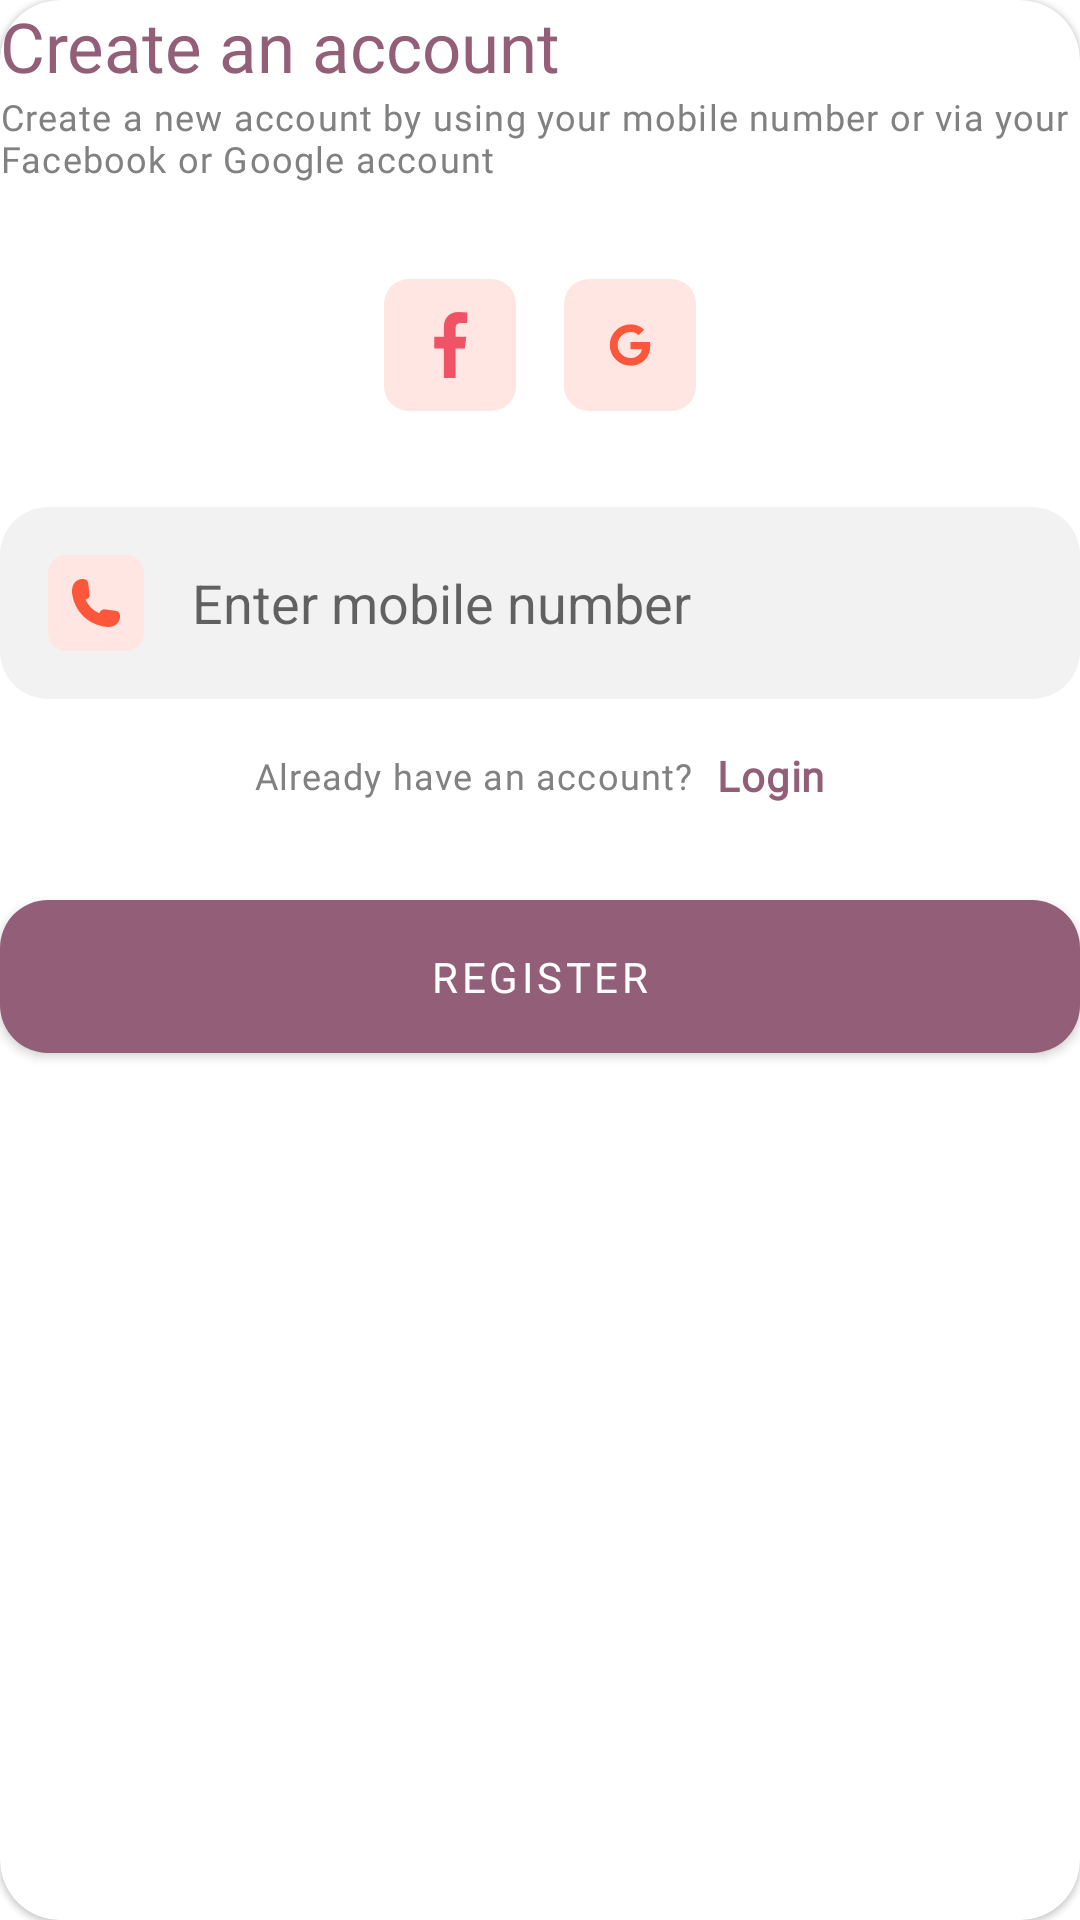

This screen was rendered from an Android layout file. Write that file and the resources it references.
<!-- AndroidManifest.xml: application theme Theme.Chatofy -->
<!-- res/layout/fragment_register.xml -->
<?xml version="1.0" encoding="utf-8"?>
<com.google.android.material.card.MaterialCardView xmlns:android="http://schemas.android.com/apk/res/android"
    android:layout_width="match_parent"
    xmlns:app="http://schemas.android.com/apk/res-auto"
    app:cardCornerRadius="20dp"
    android:layout_height="wrap_content">

    <androidx.constraintlayout.widget.ConstraintLayout xmlns:android="http://schemas.android.com/apk/res/android"
        xmlns:app="http://schemas.android.com/apk/res-auto"
        xmlns:tools="http://schemas.android.com/tools"
        android:layout_width="match_parent"
        android:layout_height="wrap_content"
        tools:context=".ui.auth.register.RegisterFragment">

        <TextView
            android:id="@+id/textView"
            style="@style/authHeader"
            android:layout_width="wrap_content"
            android:layout_height="wrap_content"
            android:layout_marginStart="@dimen/boundary"
            android:layout_marginTop="@dimen/boundary"
            android:text="Create an account"
            app:layout_constraintStart_toStartOf="parent"
            app:layout_constraintTop_toTopOf="parent" />

        <TextView
            android:id="@+id/textView2"
            style="@style/authSubHeader"
            android:layout_width="0dp"
            android:layout_height="wrap_content"
            android:layout_marginEnd="@dimen/boundary"
            android:text="Create a new account by using your mobile number or via
your Facebook or Google account"
            app:layout_constraintEnd_toEndOf="parent"
            app:layout_constraintStart_toStartOf="@+id/textView"
            app:layout_constraintTop_toBottomOf="@+id/textView" />

        <LinearLayout
            android:id="@+id/linearLayout"
            android:layout_width="match_parent"
            android:layout_height="wrap_content"
            android:layout_marginTop="32dp"
            android:gravity="center"
            app:layout_constraintTop_toBottomOf="@+id/textView2">

            <ImageButton
                android:id="@+id/imageButton2"
                android:layout_width="wrap_content"
                android:layout_height="wrap_content"
                android:layout_marginEnd="16dp"
                android:background="@android:color/transparent"
                android:src="@drawable/facebook" />

            <ImageButton
                android:id="@+id/imageButton"
                android:layout_width="wrap_content"
                android:layout_height="wrap_content"
                android:background="@android:color/transparent"
                android:src="@drawable/google" />

        </LinearLayout>

        <EditText
            android:id="@+id/editText"
            style="@style/callTextBox"
            android:layout_width="0dp"
            android:layout_height="wrap_content"
            android:layout_marginTop="32dp"
            app:layout_constraintEnd_toEndOf="@id/textView2"
            app:layout_constraintStart_toStartOf="@id/textView"
            app:layout_constraintTop_toBottomOf="@+id/linearLayout" />


        <LinearLayout
            android:id="@+id/linearLayout2"
            android:layout_width="match_parent"
            android:layout_height="wrap_content"
            android:layout_marginTop="16dp"
            android:gravity="center"
            app:layout_constraintTop_toBottomOf="@+id/editText">


            <TextView
                android:layout_width="wrap_content"
                android:layout_height="match_parent"
                android:layout_marginEnd="8dp"
                android:gravity="center"
                android:text="@string/already_have_an_account"
                android:textAppearance="@style/TextAppearance.MdcTypographyStyles.Caption"
                android:textColor="@color/grayText" />

            <TextView
                android:id="@+id/goToLoginScreen"
                android:layout_width="wrap_content"
                android:layout_height="wrap_content"
                android:background="@android:color/transparent"
                android:text="@string/login"
                android:textAppearance="@style/TextAppearance.MdcTypographyStyles.Body2"
                android:textColor="@color/lt1_magenta"
                android:textStyle="bold" />
        </LinearLayout>


        <androidx.appcompat.widget.AppCompatButton
            style="@style/authButton"
            android:layout_width="0dp"
            android:layout_height="wrap_content"
            android:layout_marginTop="32dp"
            android:layout_marginBottom="16dp"
            android:padding="16dp"
            android:text="@string/register"
            android:textAppearance="@style/TextAppearance.MdcTypographyStyles.Button"
            app:layout_constraintBottom_toBottomOf="parent"
            app:layout_constraintEnd_toEndOf="@id/textView2"
            app:layout_constraintStart_toStartOf="@id/textView"
            app:layout_constraintTop_toBottomOf="@+id/linearLayout2" />


    </androidx.constraintlayout.widget.ConstraintLayout>

</com.google.android.material.card.MaterialCardView>
<!-- resources referenced by this layout -->
<resources>
  <color name="grayText">#818181</color>
  <color name="lt1_magenta">#925E78</color>
  <string name="already_have_an_account">Already have an account?</string>
  <string name="login">Login</string>
  <string name="register">Register</string>
  <style name="TextAppearance.MdcTypographyStyles.Body2" parent="TextAppearance.MaterialComponents.Body2">
          <item name="fontFamily">@font/raleway_regular</item>
          <item name="android:fontFamily">@font/raleway_regular</item>
          <item name="android:textSize">14sp</item>
      </style>
  <style name="TextAppearance.MdcTypographyStyles.Button" parent="TextAppearance.MaterialComponents.Button">
          <item name="fontFamily">@font/raleway_medium</item>
          <item name="android:fontFamily">@font/raleway_medium</item>
          <item name="android:textSize">14sp</item>
      </style>
  <style name="TextAppearance.MdcTypographyStyles.Caption" parent="TextAppearance.MaterialComponents.Caption">
          <item name="fontFamily">@font/raleway_regular</item>
          <item name="android:fontFamily">@font/raleway_regular</item>
          <item name="android:textSize">12sp</item>
      </style>
  <style name="authButton">
          <item name="android:textColor">@color/white</item>
          <item name="android:textAppearance">@style/TextAppearance.MdcTypographyStyles.Button</item>
          <item name="android:padding">16dp</item>
          <item name="android:background">@drawable/auth_button</item>
      </style>
  <style name="authHeader">
          <item name="android:textAppearance">@style/TextAppearance.MdcTypographyStyles.Headline5
          </item>
          <item name="android:textColor">@color/lt1_magenta</item>
      </style>
  <style name="authSubHeader">
          <item name="android:textAppearance">@style/TextAppearance.MdcTypographyStyles.Caption</item>
          <item name="android:textColor">@color/grayText</item>
      </style>
  <style name="callTextBox" parent="authTextBox">
          <item name="android:drawableStart">@drawable/call</item>
          <item name="android:padding">16dp</item>
          <item name="android:drawablePadding">16dp</item>
          <item name="maxLines">1</item>
          <item name="android:maxLength">10</item>
          <item name="android:inputType">phone</item>
          <item name="android:singleLine">true</item>
          <item name="android:hint">Enter mobile number</item>
      </style>
  <color name="white">#ffffff</color>
  <!-- drawable auth_button (drawable) -->
  <?xml version="1.0" encoding="utf-8"?>
  <shape xmlns:android="http://schemas.android.com/apk/res/android"
      android:shape="rectangle">
  
      <corners android:radius="16dp"/>
      <solid android:color="@color/lt1_magenta"/>
  
  </shape>
  <style name="TextAppearance.MdcTypographyStyles.Headline5" parent="TextAppearance.MaterialComponents.Headline5">
          <item name="fontFamily">@font/poppins_regular</item>
          <item name="android:fontFamily">@font/poppins_regular</item>
          <item name="android:textSize">23sp</item>
      </style>
  <style name="authTextBox">
          <item name="android:background">@drawable/auth_text_box</item>
      </style>
  <color name="lt1_cream">#F2EDEB</color>
  <color name="lt1_mustard">#FABC2A</color>
  <color name="lt1_red">#F05365</color>
  <color name="black">#000000</color>
  <!-- drawable auth_text_box (drawable) -->
  <?xml version="1.0" encoding="utf-8"?>
  <shape xmlns:android="http://schemas.android.com/apk/res/android"
      android:shape="rectangle">
      <corners android:radius="16dp"/>
      <solid android:color="@color/gray1"/>
  
  </shape>
  <color name="gray1">#F2F2F2</color>
</resources>
